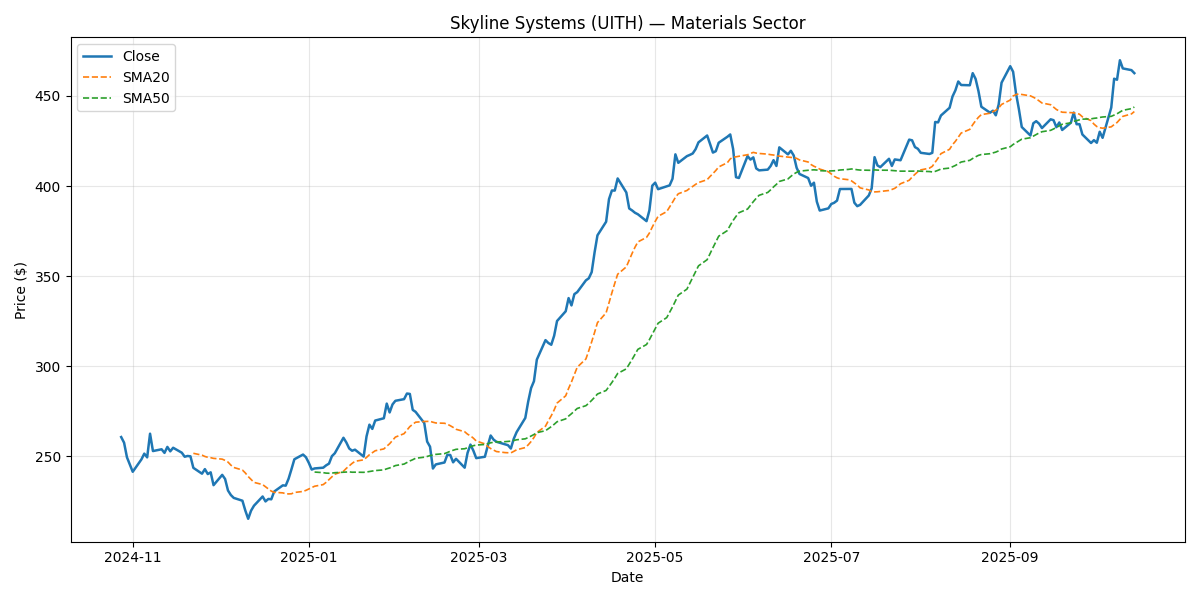

The table this chart was drawn from, first rows:
Date, Close, Return, SMA20, SMA50, Vol20, Volume, Sector
2024-10-28, 260.6, , , , , 1448427, Materials
2024-10-29, 257.5, -0.01197, , , , 1943478, Materials
2024-10-30, 249.4, -0.03151, , , , 2199806, Materials
2024-10-31, 245.4, -0.01611, , , , 1327616, Materials
2024-11-01, 241.3, -0.01641, , , , 2616402, Materials
2024-11-04, 248.2, 0.02838, , , , 2298654, Materials
2024-11-05, 251.4, 0.013, , , , 1143242, Materials
2024-11-06, 249.3, -0.008254, , , , 2279314, Materials
2024-11-07, 262.5, 0.05272, , , , 1966260, Materials
2024-11-08, 252.8, -0.03673, , , , 1559188, Materials
2024-11-11, 253.8, 0.003906, , , , 2253562, Materials
2024-11-12, 251.8, -0.007883, , , , 2059531, Materials
2024-11-13, 255.2, 0.01316, , , , 2239178, Materials
2024-11-14, 252.7, -0.009597, , , , 1883760, Materials
2024-11-15, 254.7, 0.007846, , , , 2789531, Materials
2024-11-18, 251.9, -0.01081, , , , 1513939, Materials
2024-11-19, 249.7, -0.008858, , , , 1577631, Materials
2024-11-20, 250.1, 0.001666, , , , 2443259, Materials
2024-11-21, 249.9, -0.0007244, , , , 2015539, Materials
2024-11-22, 243.5, -0.02562, 251.6, , , 2158174, Materials
2024-11-25, 240.3, -0.01333, 250.6, , 0.3252, 2330833, Materials
2024-11-26, 242.8, 0.01055, 249.8, , 0.3276, 2286740, Materials
2024-11-27, 240.1, -0.01132, 249.4, , 0.3115, 2097545, Materials
2024-11-28, 241, 0.00402, 249.2, , 0.3074, 1980995, Materials
2024-11-29, 233.9, -0.02957, 248.8, , 0.3196, 1098287, Materials
2024-12-02, 239.6, 0.02445, 248.4, , 0.315, 2133352, Materials
2024-12-03, 237.3, -0.009544, 247.7, , 0.3113, 1562077, Materials
2024-12-04, 231, -0.02691, 246.7, , 0.3226, 2062497, Materials
2024-12-05, 228.4, -0.01097, 245, , 0.2449, 2417718, Materials
2024-12-06, 226.8, -0.00692, 243.7, , 0.218, 2230012, Materials
2024-12-09, 225.3, -0.006863, 242.3, , 0.2153, 1930786, Materials
2024-12-10, 219.8, -0.02414, 240.7, , 0.2248, 1190054, Materials
2024-12-11, 215.2, -0.02094, 238.7, , 0.2174, 2613782, Materials
2024-12-12, 219.8, 0.02101, 237.1, , 0.241, 1630972, Materials
2024-12-13, 222.5, 0.01243, 235.5, , 0.2452, 2655652, Materials
2024-12-16, 227.6, 0.02305, 234.2, , 0.2661, 3474779, Materials
2024-12-17, 224.9, -0.012, 233, , 0.2669, 2064521, Materials
2024-12-18, 226.3, 0.00612, 231.8, , 0.2689, 2720587, Materials
2024-12-19, 226.1, -0.000903, 230.6, , 0.2688, 1643468, Materials
2024-12-20, 230.4, 0.01901, 230, , 0.2698, 2050790, Materials
2024-12-23, 233.8, 0.015, 229.6, , 0.2737, 2009761, Materials
2024-12-24, 233.6, -0.0007362, 229.2, , 0.2701, 1941511, Materials
2024-12-25, 237.5, 0.01658, 229, , 0.2752, 1652236, Materials
2024-12-26, 242.8, 0.02222, 229.1, , 0.2864, 1789853, Materials
2024-12-27, 248.3, 0.02266, 229.9, , 0.2733, 1705548, Materials
2024-12-30, 250.9, 0.01053, 230.4, , 0.2632, 1401205, Materials
2024-12-31, 249.4, -0.005855, 231, , 0.2613, 1588427, Materials
2025-01-01, 246.3, -0.01256, 231.8, , 0.2442, 2363882, Materials
2025-01-02, 242.6, -0.0152, 232.5, , 0.2479, 1863181, Materials
2025-01-03, 243.2, 0.002628, 233.3, 241.2, 0.2451, 2297822, Materials
2025-01-06, 243.6, 0.001707, 234.2, 240.9, 0.2421, 1499676, Materials
2025-01-07, 244.9, 0.005312, 235.5, 240.6, 0.218, 1579595, Materials
2025-01-08, 245.9, 0.003981, 237, 240.5, 0.1946, 2261672, Materials
2025-01-09, 250, 0.01684, 238.5, 240.6, 0.1911, 1708317, Materials
2025-01-10, 251.6, 0.006347, 240, 240.8, 0.1898, 1328467, Materials
2025-01-13, 260.2, 0.03424, 241.6, 241.1, 0.2064, 1830863, Materials
2025-01-14, 257.6, -0.009998, 243.3, 241.2, 0.2041, 2329592, Materials
2025-01-15, 254.3, -0.013, 244.7, 241.3, 0.216, 2579981, Materials
2025-01-16, 253, -0.004896, 246, 241.1, 0.2181, 1544071, Materials
2025-01-17, 253.6, 0.002333, 247.2, 241.1, 0.2126, 2293193, Materials
... 192 more rows
